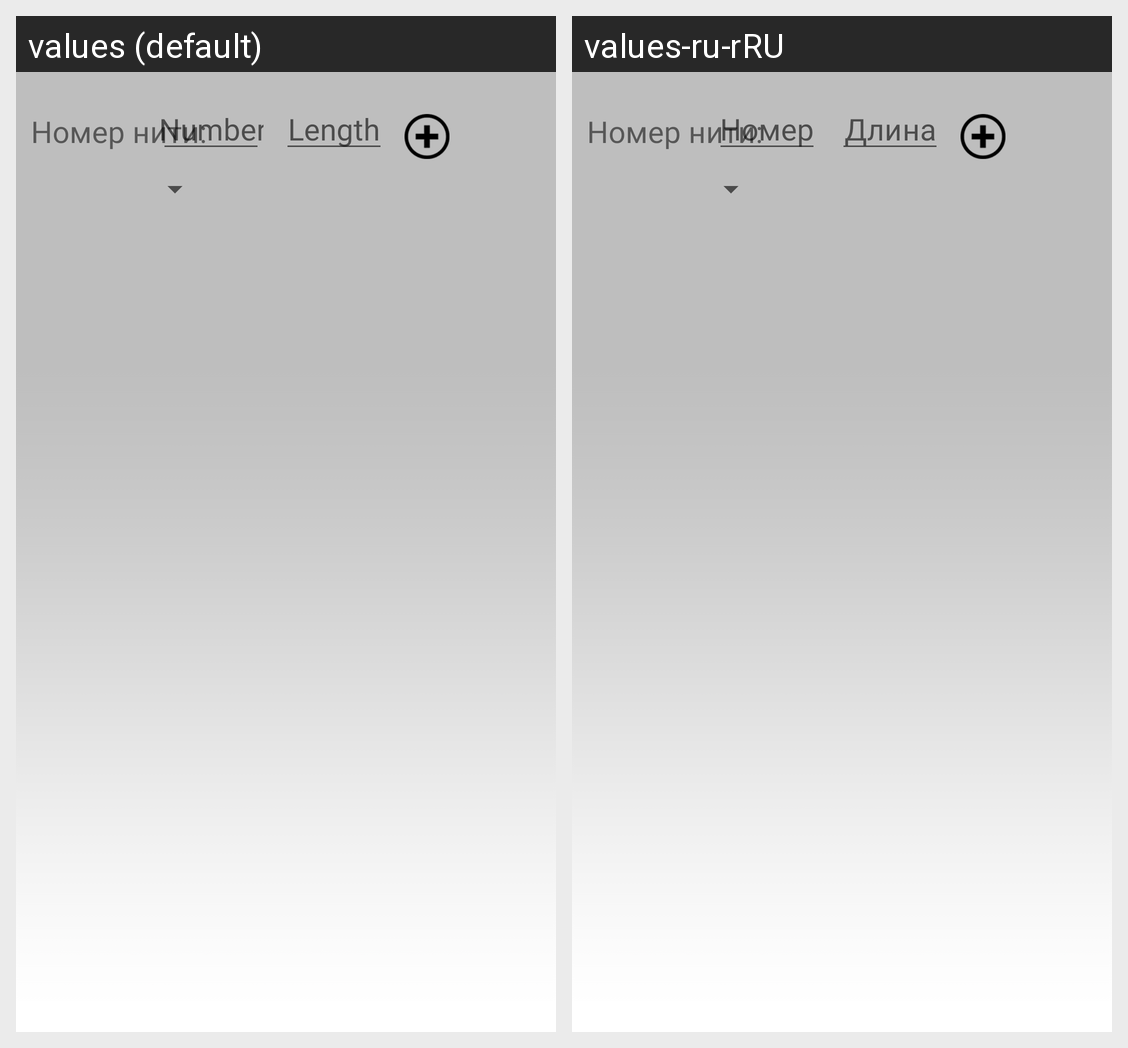

Translations of the strings shown on this Android screen, per locale in the grid:
Android screen res/layout/dialog_add_current_thread2.xml rendered under 2 locales, left to right: values (default), values-ru-rRU. Device: Nexus 5 (rendered at 1080×1920; each locale shown at half size, 540×960, under a caption strip naming it); theme Theme.CrossStich.
Strings drawn on this screen, with the default value and each locale's value (text and hints the layout hard-codes, and strings that could not be matched under every locale, appear in the picture but are not listed):

Number
  values: Number
  values-ru-rRU: Номер

Length
  values: Length
  values-ru-rRU: Длина
